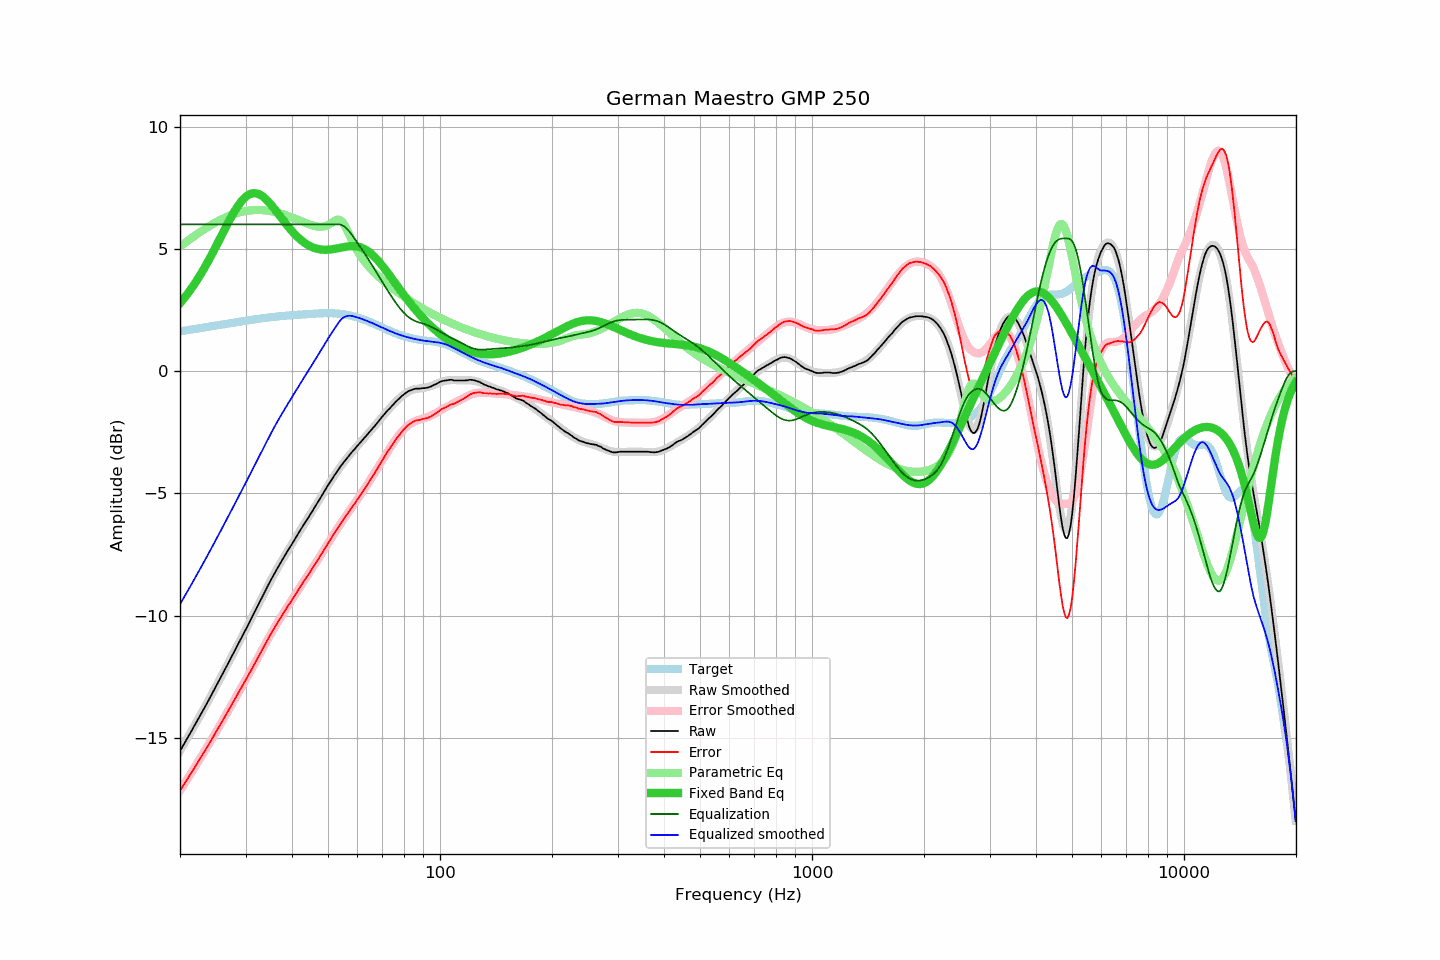

The table this chart was drawn from, first rows:
frequency, raw, error, smoothed, error_smoothed, equalization, parametric_eq, equalized_raw, equalized_smoothed, target
20.00, -15.54, -17.16, -15.53, -17.16, 6.00, 2.78, -9.54, -9.53, 1.63
20.20, -15.43, -17.06, -15.42, -17.06, 6.00, 2.86, -9.43, -9.42, 1.64
20.40, -15.30, -16.95, -15.31, -16.95, 6.00, 2.94, -9.30, -9.31, 1.65
20.61, -15.20, -16.85, -15.19, -16.85, 6.00, 3.02, -9.20, -9.19, 1.66
20.81, -15.07, -16.74, -15.08, -16.75, 6.00, 3.10, -9.07, -9.08, 1.67
21.02, -14.97, -16.64, -14.96, -16.64, 6.00, 3.19, -8.97, -8.96, 1.68
21.23, -14.85, -16.53, -14.85, -16.54, 6.00, 3.28, -8.85, -8.85, 1.69
21.44, -14.73, -16.43, -14.73, -16.43, 6.00, 3.37, -8.73, -8.73, 1.70
21.66, -14.62, -16.33, -14.62, -16.33, 6.00, 3.47, -8.62, -8.62, 1.71
21.87, -14.50, -16.22, -14.50, -16.22, 6.00, 3.56, -8.50, -8.50, 1.72
22.09, -14.38, -16.11, -14.38, -16.11, 6.00, 3.66, -8.38, -8.38, 1.73
22.31, -14.26, -16.01, -14.27, -16.01, 6.00, 3.76, -8.26, -8.27, 1.74
22.54, -14.15, -15.90, -14.15, -15.90, 6.00, 3.87, -8.15, -8.15, 1.75
22.76, -14.02, -15.79, -14.03, -15.79, 6.00, 3.98, -8.02, -8.03, 1.76
22.99, -13.92, -15.69, -13.91, -15.69, 6.00, 4.09, -7.92, -7.91, 1.77
23.22, -13.80, -15.58, -13.79, -15.58, 6.00, 4.20, -7.80, -7.79, 1.79
23.45, -13.67, -15.47, -13.67, -15.47, 6.00, 4.31, -7.67, -7.67, 1.80
23.69, -13.56, -15.37, -13.55, -15.36, 6.00, 4.43, -7.56, -7.55, 1.81
23.92, -13.43, -15.25, -13.43, -15.25, 6.00, 4.55, -7.43, -7.43, 1.82
24.16, -13.31, -15.15, -13.31, -15.14, 6.00, 4.67, -7.31, -7.31, 1.83
24.40, -13.18, -15.03, -13.19, -15.03, 6.00, 4.80, -7.18, -7.19, 1.84
24.65, -13.07, -14.92, -13.07, -14.92, 6.00, 4.92, -7.07, -7.07, 1.85
24.89, -12.93, -14.80, -12.94, -14.80, 6.00, 5.05, -6.93, -6.94, 1.86
25.14, -12.81, -14.69, -12.82, -14.69, 6.00, 5.18, -6.81, -6.82, 1.87
25.39, -12.69, -14.58, -12.70, -14.58, 6.00, 5.31, -6.69, -6.70, 1.88
25.65, -12.58, -14.47, -12.57, -14.47, 6.00, 5.43, -6.58, -6.57, 1.90
25.91, -12.45, -14.35, -12.45, -14.35, 6.00, 5.56, -6.45, -6.45, 1.91
26.16, -12.32, -14.24, -12.32, -14.24, 6.00, 5.69, -6.32, -6.32, 1.92
26.43, -12.20, -14.12, -12.20, -14.12, 6.00, 5.82, -6.20, -6.20, 1.93
26.69, -12.08, -14.01, -12.07, -14.01, 6.00, 5.95, -6.08, -6.07, 1.94
26.96, -11.95, -13.89, -11.95, -13.89, 6.00, 6.08, -5.95, -5.95, 1.95
27.23, -11.82, -13.77, -11.82, -13.78, 6.00, 6.20, -5.82, -5.82, 1.96
27.50, -11.70, -13.66, -11.69, -13.66, 6.00, 6.32, -5.70, -5.69, 1.97
27.77, -11.56, -13.54, -11.57, -13.55, 6.00, 6.43, -5.56, -5.57, 1.98
28.05, -11.44, -13.43, -11.44, -13.43, 6.00, 6.55, -5.44, -5.44, 1.99
28.33, -11.31, -13.31, -11.31, -13.31, 6.00, 6.65, -5.31, -5.31, 2.00
28.62, -11.19, -13.20, -11.19, -13.20, 6.00, 6.75, -5.19, -5.19, 2.01
28.90, -11.05, -13.07, -11.06, -13.08, 6.00, 6.84, -5.05, -5.06, 2.02
29.19, -10.94, -12.96, -10.93, -12.96, 6.00, 6.93, -4.94, -4.93, 2.03
29.48, -10.80, -12.84, -10.81, -12.85, 6.00, 7.01, -4.80, -4.81, 2.04
29.78, -10.68, -12.73, -10.68, -12.73, 6.00, 7.08, -4.68, -4.68, 2.05
30.08, -10.56, -12.62, -10.55, -12.61, 6.00, 7.13, -4.56, -4.55, 2.06
30.38, -10.43, -12.50, -10.42, -12.49, 6.00, 7.18, -4.43, -4.42, 2.07
30.68, -10.30, -12.38, -10.29, -12.38, 6.00, 7.22, -4.30, -4.29, 2.08
30.99, -10.18, -12.27, -10.17, -12.26, 6.00, 7.25, -4.18, -4.17, 2.09
31.30, -10.04, -12.14, -10.04, -12.14, 6.00, 7.27, -4.04, -4.04, 2.10
31.61, -9.91, -12.02, -9.91, -12.02, 6.00, 7.28, -3.91, -3.91, 2.11
31.93, -9.78, -11.90, -9.78, -11.90, 6.00, 7.27, -3.78, -3.78, 2.12
32.24, -9.64, -11.77, -9.65, -11.77, 6.00, 7.26, -3.64, -3.65, 2.13
32.57, -9.52, -11.66, -9.51, -11.65, 6.00, 7.24, -3.52, -3.51, 2.14
32.89, -9.38, -11.53, -9.38, -11.53, 6.00, 7.21, -3.38, -3.38, 2.15
33.22, -9.25, -11.41, -9.25, -11.41, 6.00, 7.16, -3.25, -3.25, 2.16
33.55, -9.12, -11.29, -9.12, -11.29, 6.00, 7.12, -3.12, -3.12, 2.17
33.89, -9.00, -11.17, -8.99, -11.17, 6.00, 7.06, -3.00, -2.99, 2.18
34.23, -8.87, -11.05, -8.87, -11.05, 6.00, 7.00, -2.87, -2.87, 2.18
34.57, -8.74, -10.93, -8.74, -10.93, 6.00, 6.93, -2.74, -2.74, 2.19
34.92, -8.61, -10.81, -8.62, -10.81, 6.00, 6.86, -2.61, -2.62, 2.20
35.27, -8.49, -10.69, -8.49, -10.70, 6.00, 6.78, -2.49, -2.49, 2.21
35.62, -8.37, -10.58, -8.37, -10.58, 6.00, 6.70, -2.37, -2.37, 2.21
35.97, -8.24, -10.47, -8.25, -10.47, 6.00, 6.62, -2.24, -2.25, 2.22
... 635 more rows
